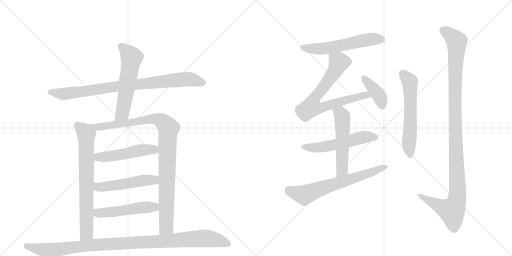
t = 0.00 s
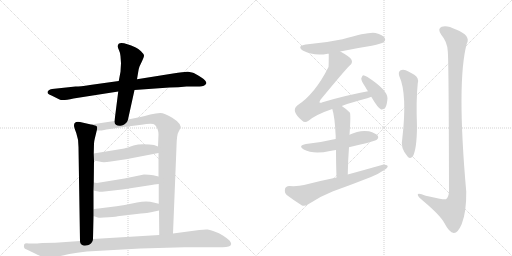
t = 2.59 s
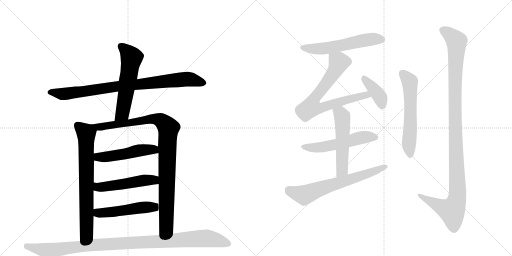
t = 5.19 s
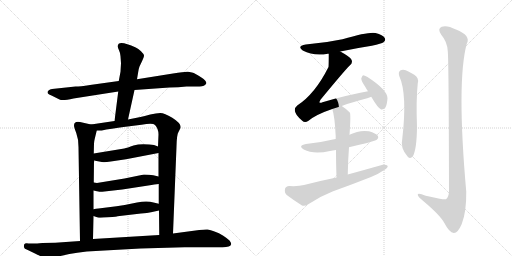
t = 7.78 s
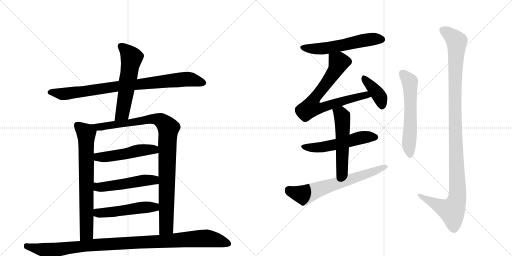
t = 10.37 s
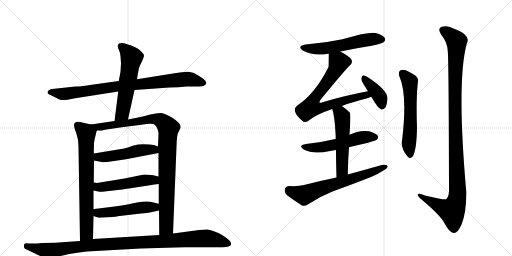
t = 12.97 s

The animated SVG that drew these frames (rendered in a browser with its animation timeline set to each time). Animation: 16 CSS @keyframes rules; one cycle of 12.97 s.

<svg version="1.1" viewBox="0 0 2048 1024" xmlns="http://www.w3.org/2000/svg">
  <g stroke="lightgray" stroke-dasharray="1,1" stroke-width="1" transform="scale(4, 4)">
    <line x1="0" y1="0" x2="256" y2="256"></line>
    <line x1="256" y1="0" x2="0" y2="256"></line>
    <line x1="128" y1="0" x2="128" y2="256"></line>
    <line x1="0" y1="128" x2="256" y2="128"></line>
    <line x1="256" y1="0" x2="512" y2="256"></line>
    <line x1="512" y1="0" x2="256" y2="256"></line>
    <line x1="384" y1="0" x2="384" y2="256"></line>
    <line x1="256" y1="128" x2="512" y2="128"></line>
  </g>
<g transform="scale(1, -1) translate(0, -850)">
   <style type="text/css">
    @keyframes keyframes0 {
      from {
       stroke: black;
       stroke-dashoffset: 879;
       stroke-width: 128;
       }
       74% {
       animation-timing-function: step-end;
       stroke: black;
       stroke-dashoffset: 0;
       stroke-width: 128;
       }
       to {
       stroke: black;
       stroke-width: 1024;
       }
       }
       #make-me-a-hanzi-animation-0 {
         animation: keyframes0 0.965332s both;
         animation-delay: 0.000000s;
         animation-timing-function: linear;
       }
    @keyframes keyframes1 {
      from {
       stroke: black;
       stroke-dashoffset: 580;
       stroke-width: 128;
       }
       65% {
       animation-timing-function: step-end;
       stroke: black;
       stroke-dashoffset: 0;
       stroke-width: 128;
       }
       to {
       stroke: black;
       stroke-width: 1024;
       }
       }
       #make-me-a-hanzi-animation-1 {
         animation: keyframes1 0.722005s both;
         animation-delay: 0.965332s;
         animation-timing-function: linear;
       }
    @keyframes keyframes2 {
      from {
       stroke: black;
       stroke-dashoffset: 732;
       stroke-width: 128;
       }
       70% {
       animation-timing-function: step-end;
       stroke: black;
       stroke-dashoffset: 0;
       stroke-width: 128;
       }
       to {
       stroke: black;
       stroke-width: 1024;
       }
       }
       #make-me-a-hanzi-animation-2 {
         animation: keyframes2 0.845703s both;
         animation-delay: 1.687337s;
         animation-timing-function: linear;
       }
    @keyframes keyframes3 {
      from {
       stroke: black;
       stroke-dashoffset: 1004;
       stroke-width: 128;
       }
       77% {
       animation-timing-function: step-end;
       stroke: black;
       stroke-dashoffset: 0;
       stroke-width: 128;
       }
       to {
       stroke: black;
       stroke-width: 1024;
       }
       }
       #make-me-a-hanzi-animation-3 {
         animation: keyframes3 1.067057s both;
         animation-delay: 2.533040s;
         animation-timing-function: linear;
       }
    @keyframes keyframes4 {
      from {
       stroke: black;
       stroke-dashoffset: 505;
       stroke-width: 128;
       }
       62% {
       animation-timing-function: step-end;
       stroke: black;
       stroke-dashoffset: 0;
       stroke-width: 128;
       }
       to {
       stroke: black;
       stroke-width: 1024;
       }
       }
       #make-me-a-hanzi-animation-4 {
         animation: keyframes4 0.660970s both;
         animation-delay: 3.600098s;
         animation-timing-function: linear;
       }
    @keyframes keyframes5 {
      from {
       stroke: black;
       stroke-dashoffset: 511;
       stroke-width: 128;
       }
       62% {
       animation-timing-function: step-end;
       stroke: black;
       stroke-dashoffset: 0;
       stroke-width: 128;
       }
       to {
       stroke: black;
       stroke-width: 1024;
       }
       }
       #make-me-a-hanzi-animation-5 {
         animation: keyframes5 0.665853s both;
         animation-delay: 4.261068s;
         animation-timing-function: linear;
       }
    @keyframes keyframes6 {
      from {
       stroke: black;
       stroke-dashoffset: 510;
       stroke-width: 128;
       }
       62% {
       animation-timing-function: step-end;
       stroke: black;
       stroke-dashoffset: 0;
       stroke-width: 128;
       }
       to {
       stroke: black;
       stroke-width: 1024;
       }
       }
       #make-me-a-hanzi-animation-6 {
         animation: keyframes6 0.665039s both;
         animation-delay: 4.926921s;
         animation-timing-function: linear;
       }
    @keyframes keyframes7 {
      from {
       stroke: black;
       stroke-dashoffset: 1073;
       stroke-width: 128;
       }
       78% {
       animation-timing-function: step-end;
       stroke: black;
       stroke-dashoffset: 0;
       stroke-width: 128;
       }
       to {
       stroke: black;
       stroke-width: 1024;
       }
       }
       #make-me-a-hanzi-animation-7 {
         animation: keyframes7 1.123210s both;
         animation-delay: 5.591960s;
         animation-timing-function: linear;
       }
    @keyframes keyframes8 {
      from {
       stroke: black;
       stroke-dashoffset: 574;
       stroke-width: 128;
       }
       65% {
       animation-timing-function: step-end;
       stroke: black;
       stroke-dashoffset: 0;
       stroke-width: 128;
       }
       to {
       stroke: black;
       stroke-width: 1024;
       }
       }
       #make-me-a-hanzi-animation-8 {
         animation: keyframes8 0.717122s both;
         animation-delay: 6.715169s;
         animation-timing-function: linear;
       }
    @keyframes keyframes9 {
      from {
       stroke: black;
       stroke-dashoffset: 750;
       stroke-width: 128;
       }
       71% {
       animation-timing-function: step-end;
       stroke: black;
       stroke-dashoffset: 0;
       stroke-width: 128;
       }
       to {
       stroke: black;
       stroke-width: 1024;
       }
       }
       #make-me-a-hanzi-animation-9 {
         animation: keyframes9 0.860352s both;
         animation-delay: 7.432292s;
         animation-timing-function: linear;
       }
    @keyframes keyframes10 {
      from {
       stroke: black;
       stroke-dashoffset: 398;
       stroke-width: 128;
       }
       56% {
       animation-timing-function: step-end;
       stroke: black;
       stroke-dashoffset: 0;
       stroke-width: 128;
       }
       to {
       stroke: black;
       stroke-width: 1024;
       }
       }
       #make-me-a-hanzi-animation-10 {
         animation: keyframes10 0.573893s both;
         animation-delay: 8.292643s;
         animation-timing-function: linear;
       }
    @keyframes keyframes11 {
      from {
       stroke: black;
       stroke-dashoffset: 545;
       stroke-width: 128;
       }
       64% {
       animation-timing-function: step-end;
       stroke: black;
       stroke-dashoffset: 0;
       stroke-width: 128;
       }
       to {
       stroke: black;
       stroke-width: 1024;
       }
       }
       #make-me-a-hanzi-animation-11 {
         animation: keyframes11 0.693522s both;
         animation-delay: 8.866536s;
         animation-timing-function: linear;
       }
    @keyframes keyframes12 {
      from {
       stroke: black;
       stroke-dashoffset: 539;
       stroke-width: 128;
       }
       64% {
       animation-timing-function: step-end;
       stroke: black;
       stroke-dashoffset: 0;
       stroke-width: 128;
       }
       to {
       stroke: black;
       stroke-width: 1024;
       }
       }
       #make-me-a-hanzi-animation-12 {
         animation: keyframes12 0.688639s both;
         animation-delay: 9.560059s;
         animation-timing-function: linear;
       }
    @keyframes keyframes13 {
      from {
       stroke: black;
       stroke-dashoffset: 667;
       stroke-width: 128;
       }
       68% {
       animation-timing-function: step-end;
       stroke: black;
       stroke-dashoffset: 0;
       stroke-width: 128;
       }
       to {
       stroke: black;
       stroke-width: 1024;
       }
       }
       #make-me-a-hanzi-animation-13 {
         animation: keyframes13 0.792806s both;
         animation-delay: 10.248698s;
         animation-timing-function: linear;
       }
    @keyframes keyframes14 {
      from {
       stroke: black;
       stroke-dashoffset: 595;
       stroke-width: 128;
       }
       66% {
       animation-timing-function: step-end;
       stroke: black;
       stroke-dashoffset: 0;
       stroke-width: 128;
       }
       to {
       stroke: black;
       stroke-width: 1024;
       }
       }
       #make-me-a-hanzi-animation-14 {
         animation: keyframes14 0.734212s both;
         animation-delay: 11.041504s;
         animation-timing-function: linear;
       }
    @keyframes keyframes15 {
      from {
       stroke: black;
       stroke-dashoffset: 1157;
       stroke-width: 128;
       }
       79% {
       animation-timing-function: step-end;
       stroke: black;
       stroke-dashoffset: 0;
       stroke-width: 128;
       }
       to {
       stroke: black;
       stroke-width: 1024;
       }
       }
       #make-me-a-hanzi-animation-15 {
         animation: keyframes15 1.191569s both;
         animation-delay: 11.775716s;
         animation-timing-function: linear;
       }
</style>
<path d="M 746 504 L 795 504 Q 819 503 825 516 Q 828 526 804 541 Q 780 556 772 559 Q 764 562 752 563 Q 741 564 692 556 L 548 533 L 475 526 L 360 510 Q 320 504 302 504 L 208 494 Q 190 490 190 480 Q 190 474 206 468 L 238 452 Q 249 446 294 456 L 473 484 L 538 490 L 678 500 Q 714 500 746 504 Z" fill="lightgray"></path> 
<path d="M 548 533 L 553 563 Q 554 573 558 584 L 568 605 Q 576 622 576 628 Q 576 633 564 645 Q 553 656 543 660 Q 471 694 471 665 Q 471 659 476 649 Q 481 639 482 625 L 484 597 L 482 563 L 475 526 L 473 484 L 458 366 C 454 336 506 343 512 372 L 538 490 L 548 533 Z" fill="lightgray"></path> 
<path d="M 364 352 L 320 362 Q 296 366 296 348 Q 296 341 305 318 Q 314 294 314 262 L 320 -114 C 320 -144 371 -136 372 -106 L 374 -14 L 374 13 L 374 88 L 375 120 L 376 208 L 375 236 L 376 276 Q 376 283 379 295 L 387 328 C 391 346 391 346 364 352 Z" fill="lightgray"></path> 
<path d="M 458 366 L 364 352 C 334 348 357 327 387 328 L 407 328 Q 440 335 502 343 L 566 351 Q 612 359 620 350 Q 634 335 634 312 L 632 264 L 634 238 L 634 144 L 635 114 L 635 35 L 636 8 L 637 -90 C 637 -120 691 -114 692 -84 L 706 264 Q 707 312 714 322 L 720 334 Q 732 352 689 379 Q 658 398 641 398 Q 625 398 601 392 Q 577 385 562 382 L 512 372 L 458 366 Z" fill="lightgray"></path> 
<path d="M 376 208 L 407 202 Q 418 200 443 204 L 504 213 L 634 238 C 663 244 660 253 632 264 L 616 270 L 597 272 Q 560 276 534 268 Q 509 259 497 256 L 375 236 C 345 231 347 214 376 208 Z" fill="lightgray"></path> 
<path d="M 409 83 L 489 92 L 606 110 Q 614 112 635 114 C 665 117 663 137 634 144 L 613 149 Q 597 152 576 152 L 498 136 L 400 120 Q 388 117 375 120 C 345 125 345 94 374 88 L 388 85 Q 403 82 409 83 Z" fill="lightgray"></path> 
<path d="M 374 -14 L 391 -20 Q 400 -22 434 -19 Q 469 -16 470 -15 L 564 -4 Q 591 -2 604 1 L 636 8 C 665 14 664 28 635 35 L 614 40 Q 588 49 548 40 Q 508 31 466 25 L 394 16 Q 384 15 374 13 C 344 8 346 -4 374 -14 Z" fill="lightgray"></path> 
<path d="M 320 -114 L 221 -121 L 170 -122 Q 136 -125 132 -124 L 114 -124 Q 100 -122 97 -127 Q 95 -135 96 -138 Q 96 -145 111 -150 L 142 -165 Q 180 -185 201 -184 L 242 -174 Q 279 -165 309 -161 L 347 -156 L 562 -144 L 738 -139 L 890 -139 Q 922 -139 924 -128 Q 927 -124 918 -112 Q 911 -105 893 -93 Q 876 -81 858 -76 Q 842 -69 831 -68 Q 820 -67 797 -70 L 692 -84 L 637 -90 L 372 -106 L 320 -114 Z" fill="lightgray"></path> 
<path d="M 1361 644 Q 1422 657 1487 667 Q 1527 676 1534 681 Q 1544 688 1539 698 Q 1532 710 1502 718 Q 1477 724 1370 693 Q 1300 678 1223 672 Q 1186 666 1211 648 Q 1256 624 1311 635 Q 1312 636 1315 635 L 1361 644 Z" fill="lightgray"></path> 
<path d="M 1367 426 Q 1407 441 1469 457 Q 1478 460 1485 463 C 1513 473 1501 491 1472 485 Q 1384 469 1290 441 Q 1281 437 1278 440 Q 1277 443 1282 451 Q 1379 569 1399 588 Q 1412 598 1406 611 Q 1400 623 1361 644 C 1335 659 1315 665 1315 635 Q 1315 587 1314 582 Q 1260 474 1189 428 Q 1162 406 1209 367 Q 1219 357 1234 367 Q 1264 392 1329 414 L 1367 426 Z" fill="lightgray"></path> 
<path d="M 1485 463 Q 1513 415 1525 412 Q 1534 411 1541 419 Q 1548 429 1550 457 Q 1550 490 1470 542 Q 1458 549 1452 549 Q 1448 546 1445 536 Q 1445 526 1462 501 Q 1466 494 1472 485 L 1485 463 Z" fill="lightgray"></path> 
<path d="M 1396 261 Q 1499 285 1507 291 Q 1516 298 1511 307 Q 1504 317 1476 325 Q 1437 331 1398 311 L 1343 294 Q 1337 294 1332 292 Q 1283 280 1224 274 Q 1190 268 1215 252 Q 1254 231 1320 246 Q 1330 249 1344 250 L 1396 261 Z" fill="lightgray"></path> 
<path d="M 1391 152 Q 1392 210 1396 261 L 1398 311 Q 1404 395 1399 400 Q 1383 416 1367 426 C 1342 443 1320 443 1329 414 Q 1339 386 1343 302 Q 1342 299 1343 294 L 1344 250 Q 1344 205 1346 140 C 1347 110 1390 122 1391 152 Z" fill="lightgray"></path> 
<path d="M 1346 140 Q 1282 127 1216 110 Q 1194 104 1157 106 Q 1142 105 1140 94 Q 1137 79 1147 70 Q 1172 51 1208 28 Q 1218 24 1233 33 Q 1279 64 1330 84 Q 1408 112 1484 142 Q 1514 154 1535 169 Q 1550 176 1551 186 Q 1545 193 1531 191 Q 1464 172 1391 152 L 1346 140 Z" fill="lightgray"></path> 
<path d="M 1597 546 Q 1630 474 1609 294 Q 1600 258 1631 223 Q 1641 213 1651 224 Q 1667 252 1668 342 Q 1664 450 1671 517 Q 1677 539 1657 551 Q 1641 561 1623 569 Q 1610 573 1601 568 Q 1592 561 1597 546 Z" fill="lightgray"></path> 
<path d="M 1791 646 Q 1795 612 1796 84 Q 1795 62 1784 53 Q 1777 50 1703 67 Q 1669 82 1671 70 Q 1672 63 1693 46 Q 1762 -12 1778 -43 Q 1797 -80 1815 -82 Q 1831 -83 1847 -46 Q 1866 3 1865 83 Q 1826 525 1867 675 Q 1885 708 1824 732 Q 1787 751 1767 743 Q 1748 736 1765 711 Q 1789 683 1791 646 Z" fill="lightgray"></path> 
      <clipPath id="make-me-a-hanzi-clip-0">
      <path d="M 746 504 L 795 504 Q 819 503 825 516 Q 828 526 804 541 Q 780 556 772 559 Q 764 562 752 563 Q 741 564 692 556 L 548 533 L 475 526 L 360 510 Q 320 504 302 504 L 208 494 Q 190 490 190 480 Q 190 474 206 468 L 238 452 Q 249 446 294 456 L 473 484 L 538 490 L 678 500 Q 714 500 746 504 Z" fill="lightgray"></path>
      </clipPath>
      <path clip-path="url(#make-me-a-hanzi-clip-0)" d="M 198 481 L 263 475 L 484 507 L 748 534 L 815 518 " fill="none" id="make-me-a-hanzi-animation-0" stroke-dasharray="751 1502" stroke-linecap="round"></path>

      <clipPath id="make-me-a-hanzi-clip-1">
      <path d="M 548 533 L 553 563 Q 554 573 558 584 L 568 605 Q 576 622 576 628 Q 576 633 564 645 Q 553 656 543 660 Q 471 694 471 665 Q 471 659 476 649 Q 481 639 482 625 L 484 597 L 482 563 L 475 526 L 473 484 L 458 366 C 454 336 506 343 512 372 L 538 490 L 548 533 Z" fill="lightgray"></path>
      </clipPath>
      <path clip-path="url(#make-me-a-hanzi-clip-1)" d="M 483 666 L 517 635 L 526 618 L 489 396 L 464 373 " fill="none" id="make-me-a-hanzi-animation-1" stroke-dasharray="452 904" stroke-linecap="round"></path>

      <clipPath id="make-me-a-hanzi-clip-2">
      <path d="M 364 352 L 320 362 Q 296 366 296 348 Q 296 341 305 318 Q 314 294 314 262 L 320 -114 C 320 -144 371 -136 372 -106 L 374 -14 L 374 13 L 374 88 L 375 120 L 376 208 L 375 236 L 376 276 Q 376 283 379 295 L 387 328 C 391 346 391 346 364 352 Z" fill="lightgray"></path>
      </clipPath>
      <path clip-path="url(#make-me-a-hanzi-clip-2)" d="M 312 348 L 345 317 L 347 -67 L 346 -83 L 325 -106 " fill="none" id="make-me-a-hanzi-animation-2" stroke-dasharray="604 1208" stroke-linecap="round"></path>

      <clipPath id="make-me-a-hanzi-clip-3">
      <path d="M 458 366 L 364 352 C 334 348 357 327 387 328 L 407 328 Q 440 335 502 343 L 566 351 Q 612 359 620 350 Q 634 335 634 312 L 632 264 L 634 238 L 634 144 L 635 114 L 635 35 L 636 8 L 637 -90 C 637 -120 691 -114 692 -84 L 706 264 Q 707 312 714 322 L 720 334 Q 732 352 689 379 Q 658 398 641 398 Q 625 398 601 392 Q 577 385 562 382 L 512 372 L 458 366 Z" fill="lightgray"></path>
      </clipPath>
      <path clip-path="url(#make-me-a-hanzi-clip-3)" d="M 372 352 L 393 342 L 409 343 L 613 375 L 647 366 L 674 335 L 665 -58 L 643 -83 " fill="none" id="make-me-a-hanzi-animation-3" stroke-dasharray="876 1752" stroke-linecap="round"></path>

      <clipPath id="make-me-a-hanzi-clip-4">
      <path d="M 376 208 L 407 202 Q 418 200 443 204 L 504 213 L 634 238 C 663 244 660 253 632 264 L 616 270 L 597 272 Q 560 276 534 268 Q 509 259 497 256 L 375 236 C 345 231 347 214 376 208 Z" fill="lightgray"></path>
      </clipPath>
      <path clip-path="url(#make-me-a-hanzi-clip-4)" d="M 384 229 L 392 222 L 421 222 L 587 252 L 614 252 L 625 244 " fill="none" id="make-me-a-hanzi-animation-4" stroke-dasharray="377 754" stroke-linecap="round"></path>

      <clipPath id="make-me-a-hanzi-clip-5">
      <path d="M 409 83 L 489 92 L 606 110 Q 614 112 635 114 C 665 117 663 137 634 144 L 613 149 Q 597 152 576 152 L 498 136 L 400 120 Q 388 117 375 120 C 345 125 345 94 374 88 L 388 85 Q 403 82 409 83 Z" fill="lightgray"></path>
      </clipPath>
      <path clip-path="url(#make-me-a-hanzi-clip-5)" d="M 381 114 L 388 104 L 414 102 L 573 129 L 614 130 L 625 121 " fill="none" id="make-me-a-hanzi-animation-5" stroke-dasharray="383 766" stroke-linecap="round"></path>

      <clipPath id="make-me-a-hanzi-clip-6">
      <path d="M 374 -14 L 391 -20 Q 400 -22 434 -19 Q 469 -16 470 -15 L 564 -4 Q 591 -2 604 1 L 636 8 C 665 14 664 28 635 35 L 614 40 Q 588 49 548 40 Q 508 31 466 25 L 394 16 Q 384 15 374 13 C 344 8 346 -4 374 -14 Z" fill="lightgray"></path>
      </clipPath>
      <path clip-path="url(#make-me-a-hanzi-clip-6)" d="M 380 6 L 397 -2 L 423 -1 L 594 22 L 615 22 L 629 14 " fill="none" id="make-me-a-hanzi-animation-6" stroke-dasharray="382 764" stroke-linecap="round"></path>

      <clipPath id="make-me-a-hanzi-clip-7">
      <path d="M 320 -114 L 221 -121 L 170 -122 Q 136 -125 132 -124 L 114 -124 Q 100 -122 97 -127 Q 95 -135 96 -138 Q 96 -145 111 -150 L 142 -165 Q 180 -185 201 -184 L 242 -174 Q 279 -165 309 -161 L 347 -156 L 562 -144 L 738 -139 L 890 -139 Q 922 -139 924 -128 Q 927 -124 918 -112 Q 911 -105 893 -93 Q 876 -81 858 -76 Q 842 -69 831 -68 Q 820 -67 797 -70 L 692 -84 L 637 -90 L 372 -106 L 320 -114 Z" fill="lightgray"></path>
      </clipPath>
      <path clip-path="url(#make-me-a-hanzi-clip-7)" d="M 104 -133 L 197 -153 L 381 -129 L 819 -103 L 863 -109 L 914 -125 " fill="none" id="make-me-a-hanzi-animation-7" stroke-dasharray="945 1890" stroke-linecap="round"></path>

      <clipPath id="make-me-a-hanzi-clip-8">
      <path d="M 1361 644 Q 1422 657 1487 667 Q 1527 676 1534 681 Q 1544 688 1539 698 Q 1532 710 1502 718 Q 1477 724 1370 693 Q 1300 678 1223 672 Q 1186 666 1211 648 Q 1256 624 1311 635 Q 1312 636 1315 635 L 1361 644 Z" fill="lightgray"></path>
      </clipPath>
      <path clip-path="url(#make-me-a-hanzi-clip-8)" d="M 1215 661 L 1236 655 L 1300 656 L 1484 693 L 1528 692 " fill="none" id="make-me-a-hanzi-animation-8" stroke-dasharray="446 892" stroke-linecap="round"></path>

      <clipPath id="make-me-a-hanzi-clip-9">
      <path d="M 1367 426 Q 1407 441 1469 457 Q 1478 460 1485 463 C 1513 473 1501 491 1472 485 Q 1384 469 1290 441 Q 1281 437 1278 440 Q 1277 443 1282 451 Q 1379 569 1399 588 Q 1412 598 1406 611 Q 1400 623 1361 644 C 1335 659 1315 665 1315 635 Q 1315 587 1314 582 Q 1260 474 1189 428 Q 1162 406 1209 367 Q 1219 357 1234 367 Q 1264 392 1329 414 L 1367 426 Z" fill="lightgray"></path>
      </clipPath>
      <path clip-path="url(#make-me-a-hanzi-clip-9)" d="M 1325 624 L 1355 601 L 1348 582 L 1302 510 L 1262 464 L 1244 420 L 1279 417 L 1452 468 L 1479 467 " fill="none" id="make-me-a-hanzi-animation-9" stroke-dasharray="622 1244" stroke-linecap="round"></path>

      <clipPath id="make-me-a-hanzi-clip-10">
      <path d="M 1485 463 Q 1513 415 1525 412 Q 1534 411 1541 419 Q 1548 429 1550 457 Q 1550 490 1470 542 Q 1458 549 1452 549 Q 1448 546 1445 536 Q 1445 526 1462 501 Q 1466 494 1472 485 L 1485 463 Z" fill="lightgray"></path>
      </clipPath>
      <path clip-path="url(#make-me-a-hanzi-clip-10)" d="M 1454 540 L 1518 464 L 1528 423 " fill="none" id="make-me-a-hanzi-animation-10" stroke-dasharray="270 540" stroke-linecap="round"></path>

      <clipPath id="make-me-a-hanzi-clip-11">
      <path d="M 1396 261 Q 1499 285 1507 291 Q 1516 298 1511 307 Q 1504 317 1476 325 Q 1437 331 1398 311 L 1343 294 Q 1337 294 1332 292 Q 1283 280 1224 274 Q 1190 268 1215 252 Q 1254 231 1320 246 Q 1330 249 1344 250 L 1396 261 Z" fill="lightgray"></path>
      </clipPath>
      <path clip-path="url(#make-me-a-hanzi-clip-11)" d="M 1217 264 L 1276 259 L 1442 299 L 1501 301 " fill="none" id="make-me-a-hanzi-animation-11" stroke-dasharray="417 834" stroke-linecap="round"></path>

      <clipPath id="make-me-a-hanzi-clip-12">
      <path d="M 1391 152 Q 1392 210 1396 261 L 1398 311 Q 1404 395 1399 400 Q 1383 416 1367 426 C 1342 443 1320 443 1329 414 Q 1339 386 1343 302 Q 1342 299 1343 294 L 1344 250 Q 1344 205 1346 140 C 1347 110 1390 122 1391 152 Z" fill="lightgray"></path>
      </clipPath>
      <path clip-path="url(#make-me-a-hanzi-clip-12)" d="M 1337 412 L 1365 392 L 1370 368 L 1369 177 L 1352 149 " fill="none" id="make-me-a-hanzi-animation-12" stroke-dasharray="411 822" stroke-linecap="round"></path>

      <clipPath id="make-me-a-hanzi-clip-13">
      <path d="M 1346 140 Q 1282 127 1216 110 Q 1194 104 1157 106 Q 1142 105 1140 94 Q 1137 79 1147 70 Q 1172 51 1208 28 Q 1218 24 1233 33 Q 1279 64 1330 84 Q 1408 112 1484 142 Q 1514 154 1535 169 Q 1550 176 1551 186 Q 1545 193 1531 191 Q 1464 172 1391 152 L 1346 140 Z" fill="lightgray"></path>
      </clipPath>
      <path clip-path="url(#make-me-a-hanzi-clip-13)" d="M 1155 90 L 1217 70 L 1544 184 " fill="none" id="make-me-a-hanzi-animation-13" stroke-dasharray="539 1078" stroke-linecap="round"></path>

      <clipPath id="make-me-a-hanzi-clip-14">
      <path d="M 1597 546 Q 1630 474 1609 294 Q 1600 258 1631 223 Q 1641 213 1651 224 Q 1667 252 1668 342 Q 1664 450 1671 517 Q 1677 539 1657 551 Q 1641 561 1623 569 Q 1610 573 1601 568 Q 1592 561 1597 546 Z" fill="lightgray"></path>
      </clipPath>
      <path clip-path="url(#make-me-a-hanzi-clip-14)" d="M 1610 557 L 1639 524 L 1640 514 L 1642 351 L 1635 275 L 1641 230 " fill="none" id="make-me-a-hanzi-animation-14" stroke-dasharray="467 934" stroke-linecap="round"></path>

      <clipPath id="make-me-a-hanzi-clip-15">
      <path d="M 1791 646 Q 1795 612 1796 84 Q 1795 62 1784 53 Q 1777 50 1703 67 Q 1669 82 1671 70 Q 1672 63 1693 46 Q 1762 -12 1778 -43 Q 1797 -80 1815 -82 Q 1831 -83 1847 -46 Q 1866 3 1865 83 Q 1826 525 1867 675 Q 1885 708 1824 732 Q 1787 751 1767 743 Q 1748 736 1765 711 Q 1789 683 1791 646 Z" fill="lightgray"></path>
      </clipPath>
      <path clip-path="url(#make-me-a-hanzi-clip-15)" d="M 1770 730 L 1792 718 L 1826 685 L 1820 350 L 1829 58 L 1808 6 L 1765 22 L 1678 70 " fill="none" id="make-me-a-hanzi-animation-15" stroke-dasharray="1029 2058" stroke-linecap="round"></path>

</g>
</svg>
